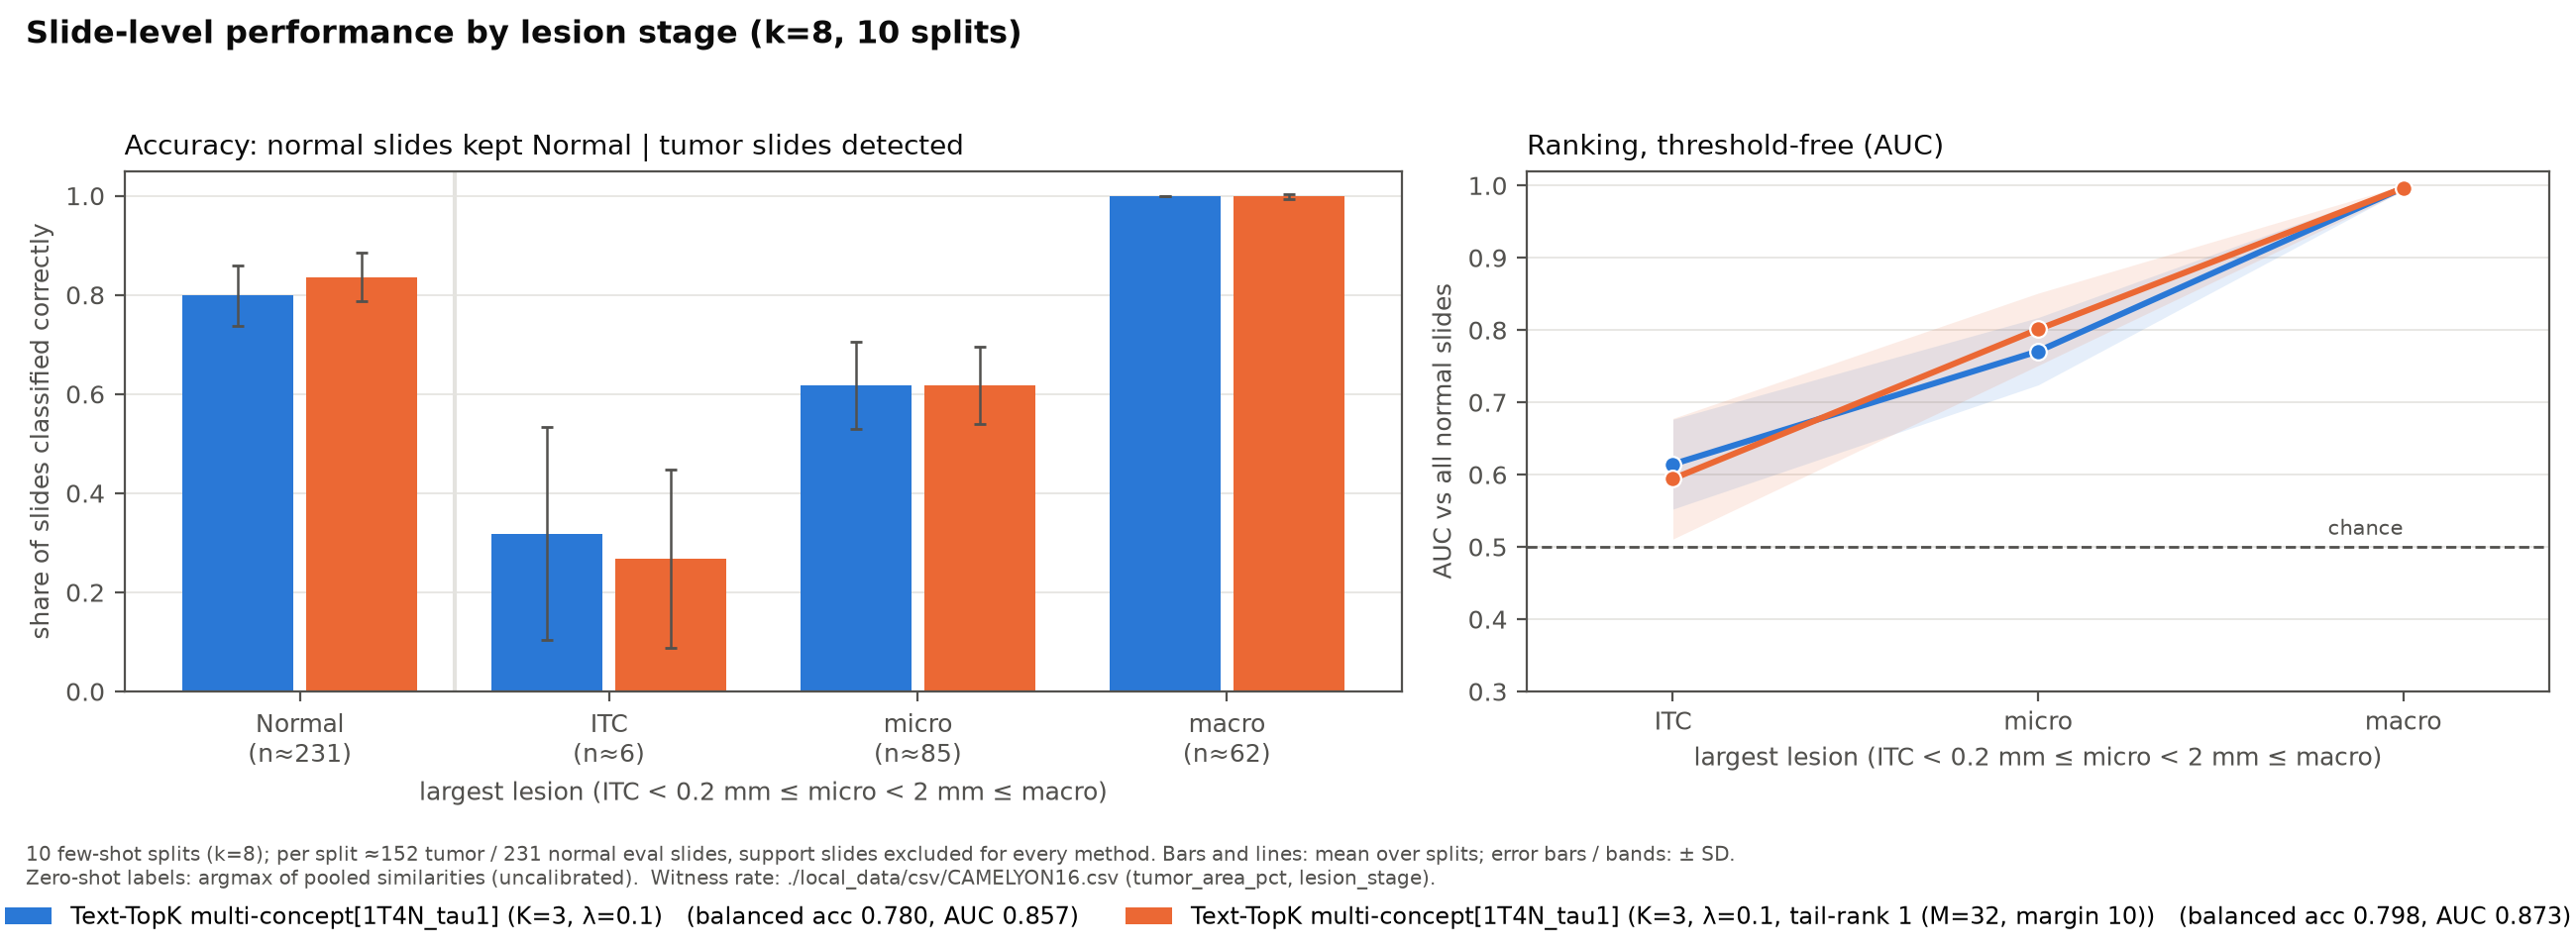

Values plotted in this chart, from the file beside it:
method, group, n_slides_per_seed, detection_rate_mean, detection_rate_sd, auc_mean, auc_sd
Text-TopK multi-concept[1T4N_tau1] (K=3,…, Normal, 231.0, 0.7987, 0.06106, , 
Text-TopK multi-concept[1T4N_tau1] (K=3,…, ITC, 5.6, 0.3183, 0.2149, 0.6144, 0.06212
Text-TopK multi-concept[1T4N_tau1] (K=3,…, micro, 84.6, 0.6175, 0.08736, 0.7706, 0.04662
Text-TopK multi-concept[1T4N_tau1] (K=3,…, macro, 61.8, 1.0, 0.0, 0.9966, 0.003127
Text-TopK multi-concept[1T4N_tau1] (K=3,…, Normal, 231.0, 0.8364, 0.04841, , 
Text-TopK multi-concept[1T4N_tau1] (K=3,…, ITC, 5.6, 0.2683, 0.1803, 0.5943, 0.08341
Text-TopK multi-concept[1T4N_tau1] (K=3,…, micro, 84.6, 0.6177, 0.0784, 0.8009, 0.05003
Text-TopK multi-concept[1T4N_tau1] (K=3,…, macro, 61.8, 0.9984, 0.005184, 0.9964, 0.004261
